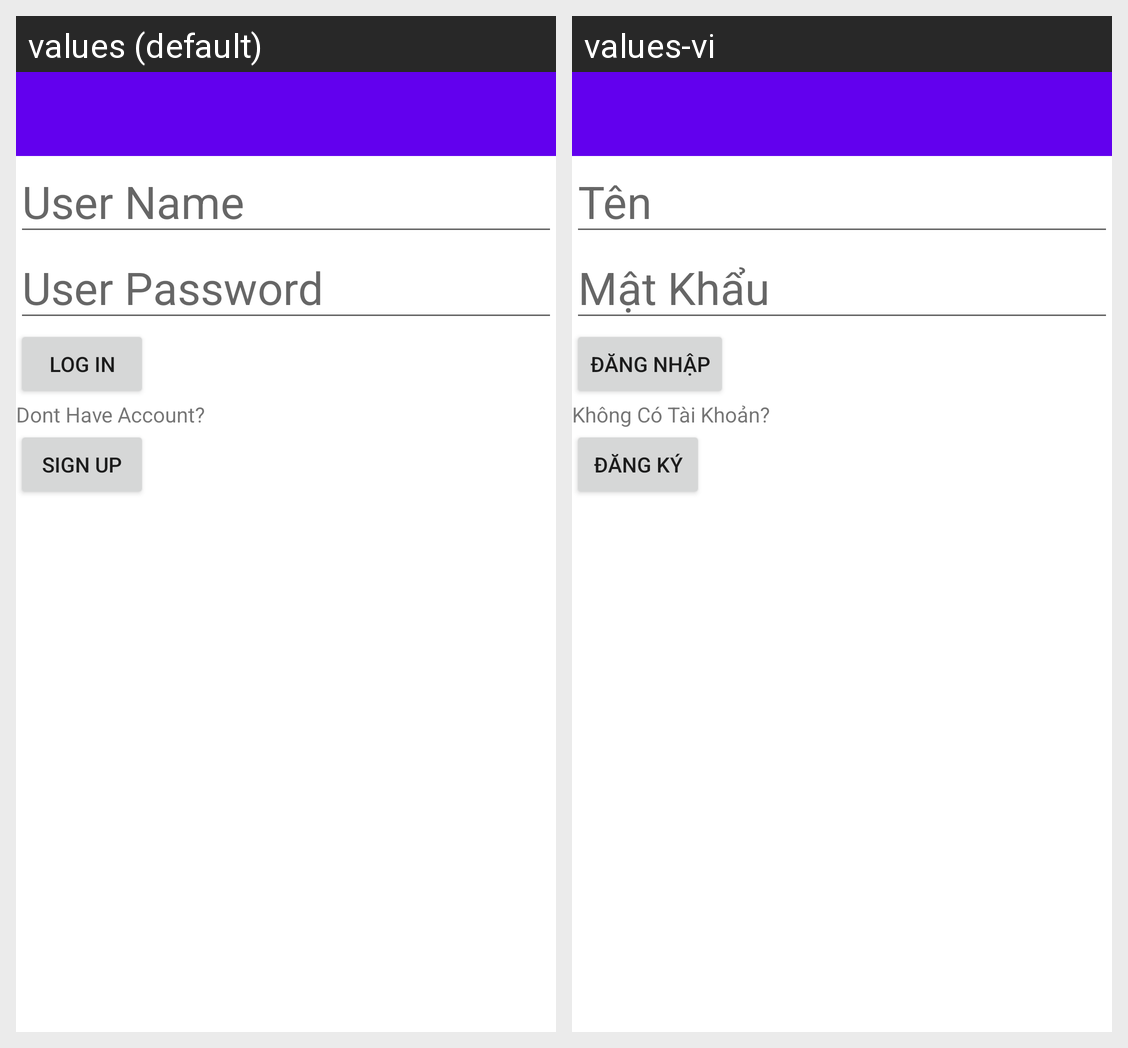

The same Android screen rendered under two of its app's locales, left to right. List the strings drawn on it with the default value and each locale's translation.
Android screen res/layout/activity_log_in.xml rendered under 2 locales, left to right: values (default), values-vi. Device: Nexus 5 (rendered at 1080×1920; each locale shown at half size, 540×960, under a caption strip naming it); theme Theme.MaterialComponents.DayNight.NoActionBar.
Strings drawn on this screen, with the default value and each locale's value (text and hints the layout hard-codes, and strings that could not be matched under every locale, appear in the picture but are not listed):

user_name
  values: User Name
  values-vi: Tên

user_password
  values: User Password
  values-vi: Mật Khẩu

log_in
  values: Log In
  values-vi: Đăng Nhập

dont_have_account
  values: Dont Have Account?
  values-vi: Không Có Tài Khoản?

sign_up
  values: Sign Up
  values-vi: Đăng Ký
